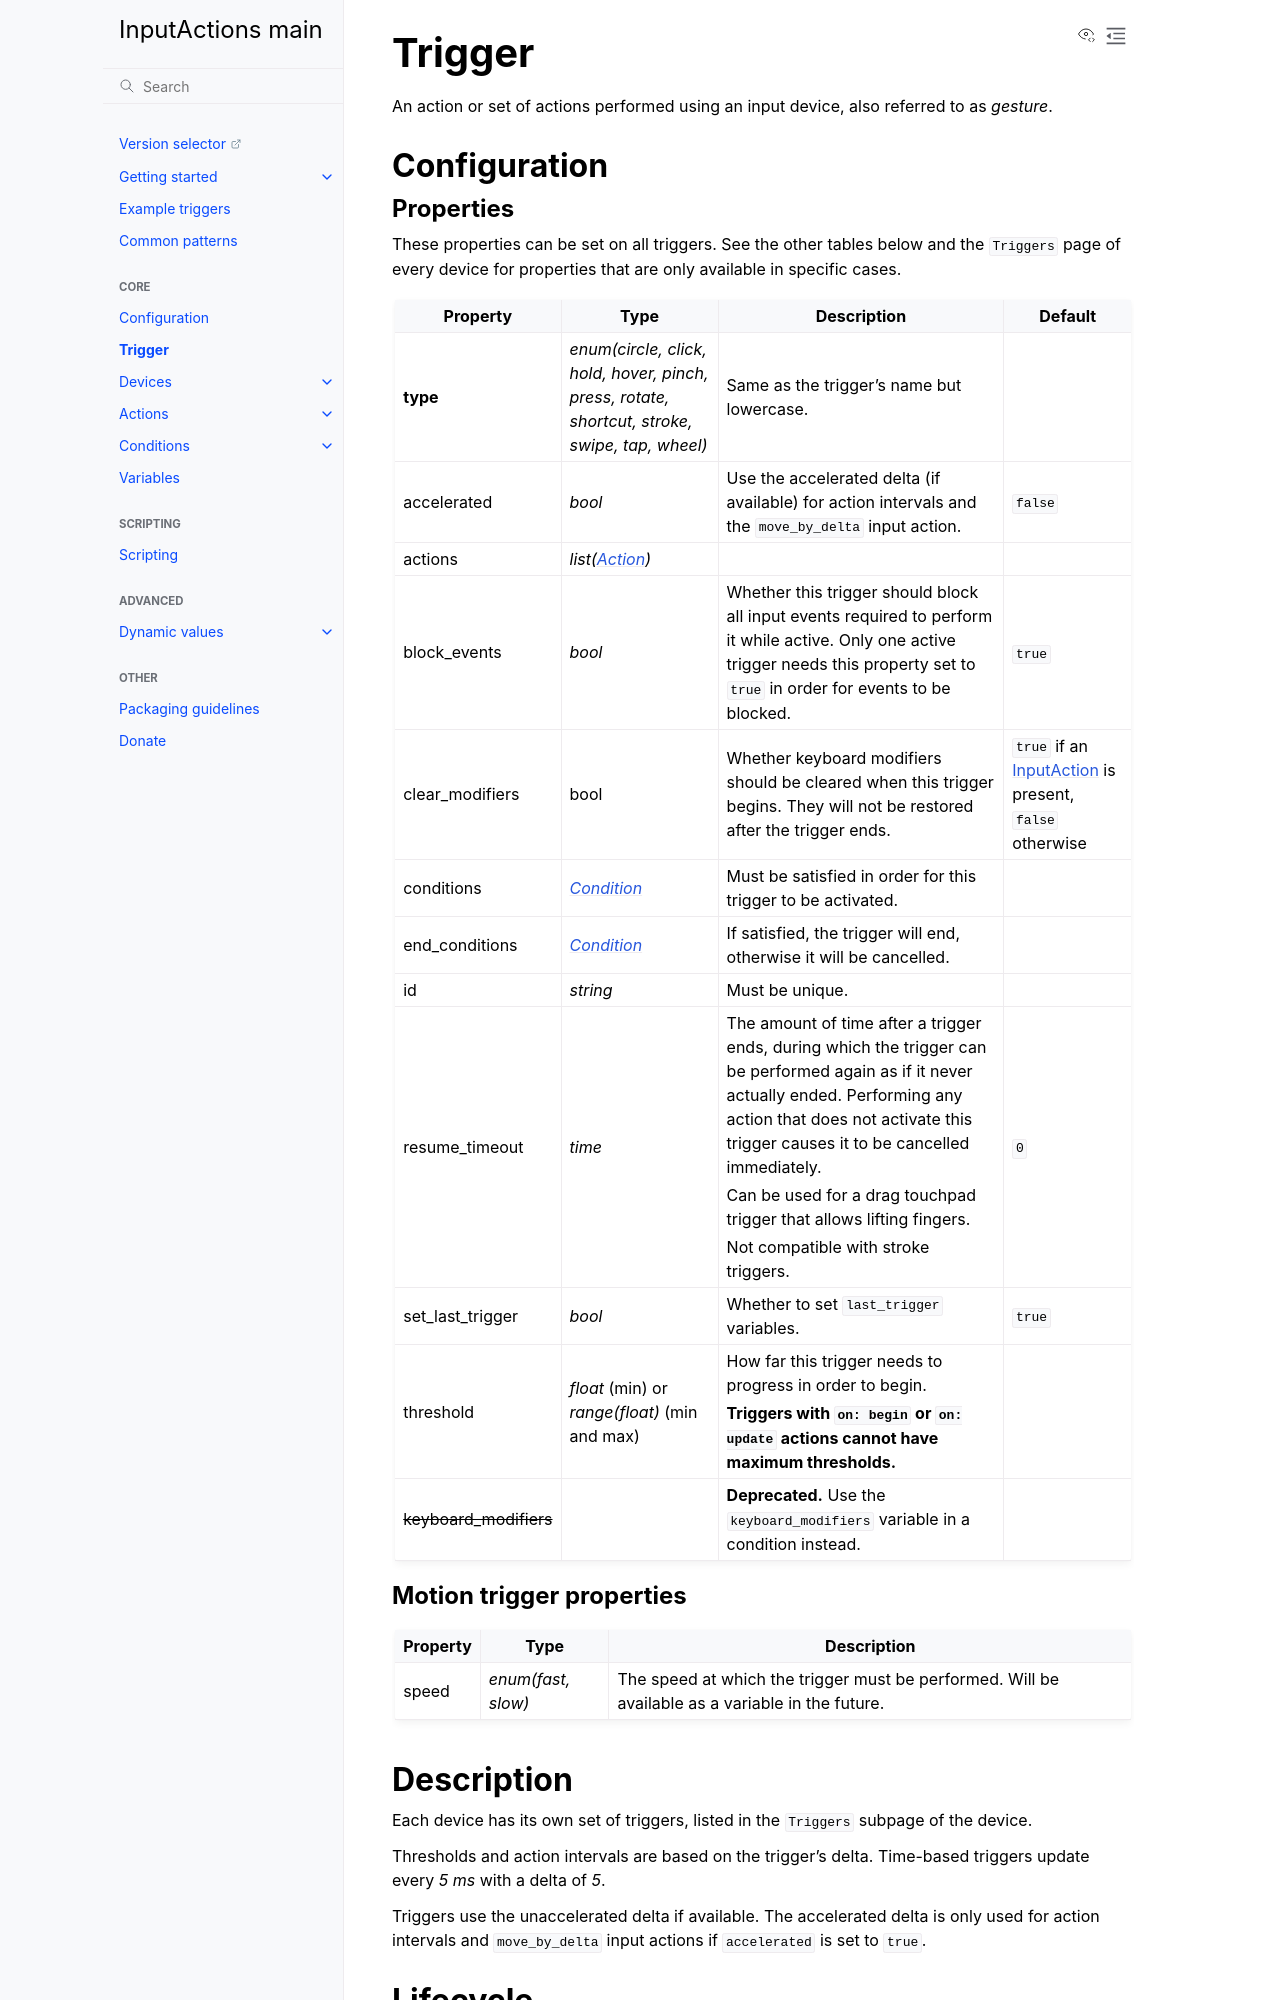

repository: InputActions/wiki · page: main/trigger.html · generator: sphinx

# Trigger
An action or set of actions performed using an input device, also referred to as *gesture*.

## Configuration
### Properties
These properties can be set on all triggers. See the other tables below and the ``Triggers`` page of every device for properties that are only available in
specific cases.

:::{list-table}
:header-rows: 1

* - Property
  - Type
  - Description
  - Default

* - **type**
  - *enum(circle, click, hold, hover, pinch, press, rotate, shortcut, stroke, swipe, tap, wheel)*
  - Same as the trigger's name but lowercase.
  -

* - accelerated
  - *bool*
  - Use the accelerated delta (if available) for action intervals and the ``move_by_delta`` input action.
  - ``false``

* - actions
  - *list([](/actions/index))*
  -
  -

* - block_events
  - *bool*
  - Whether this trigger should block all input events required to perform it while active. Only one active trigger needs this property set to ``true`` in order
    for events to be blocked.
  - ``true``

* - clear_modifiers
  - bool
  - Whether keyboard modifiers should be cleared when this trigger begins. They will not be restored after the trigger ends.
  - ``true`` if an [](/actions/input) is present, ``false`` otherwise

* - conditions
  - *[](/conditions/index)*
  - Must be satisfied in order for this trigger to be activated.
  -

* - end_conditions
  - *[](/conditions/index)*
  - If satisfied, the trigger will end, otherwise it will be cancelled.
  -

* - id
  - *string*
  - Must be unique.
  -

* - resume_timeout
  - *time*
  - The amount of time after a trigger ends, during which the trigger can be performed again as if it never actually ended. Performing any action that does not
    activate this trigger causes it to be cancelled immediately.

    Can be used for a drag touchpad trigger that allows lifting fingers.

    Not compatible with stroke triggers.
  - ``0``

* - set_last_trigger
  - *bool*
  - Whether to set ``last_trigger`` variables.
  - ``true``

* - threshold
  - *float* (min) or *range(float)* (min and max)
  - How far this trigger needs to progress in order to begin.

    **Triggers with ``on: begin`` or ``on: update`` actions cannot have maximum thresholds.**
  -

* - ~~keyboard_modifiers~~
  -
  - **Deprecated.** Use the ``keyboard_modifiers`` variable in a condition instead.
  -
:::

### Motion trigger properties
:::{list-table}
:header-rows: 1

* - Property
  - Type
  - Description

* - speed
  - *enum(fast, slow)*
  - The speed at which the trigger must be performed. Will be available as a variable in the future.
:::
